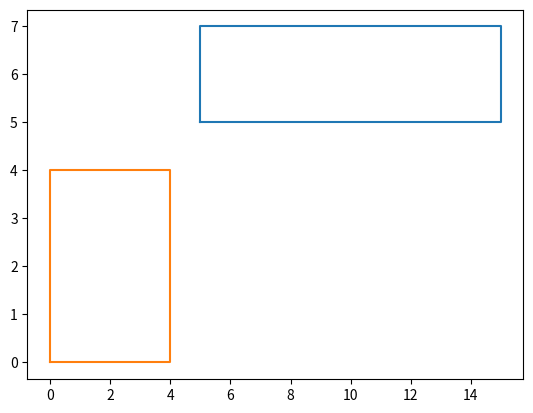

Reproduce this figure in Python.
import matplotlib.pyplot as plt


def dortgen_ciz(startx, starty, width, heigth):
    # verilen x ve y noktalarına çizgi çizer
    x = [startx, startx + width, startx + width, startx, startx]
    y = [starty, starty, starty + heigth, starty + heigth, starty]
    plt.plot(x, y)


dortgen_ciz(5, 5, 10, 2)
dortgen_ciz(0, 0, 4, 4)

plt.show()